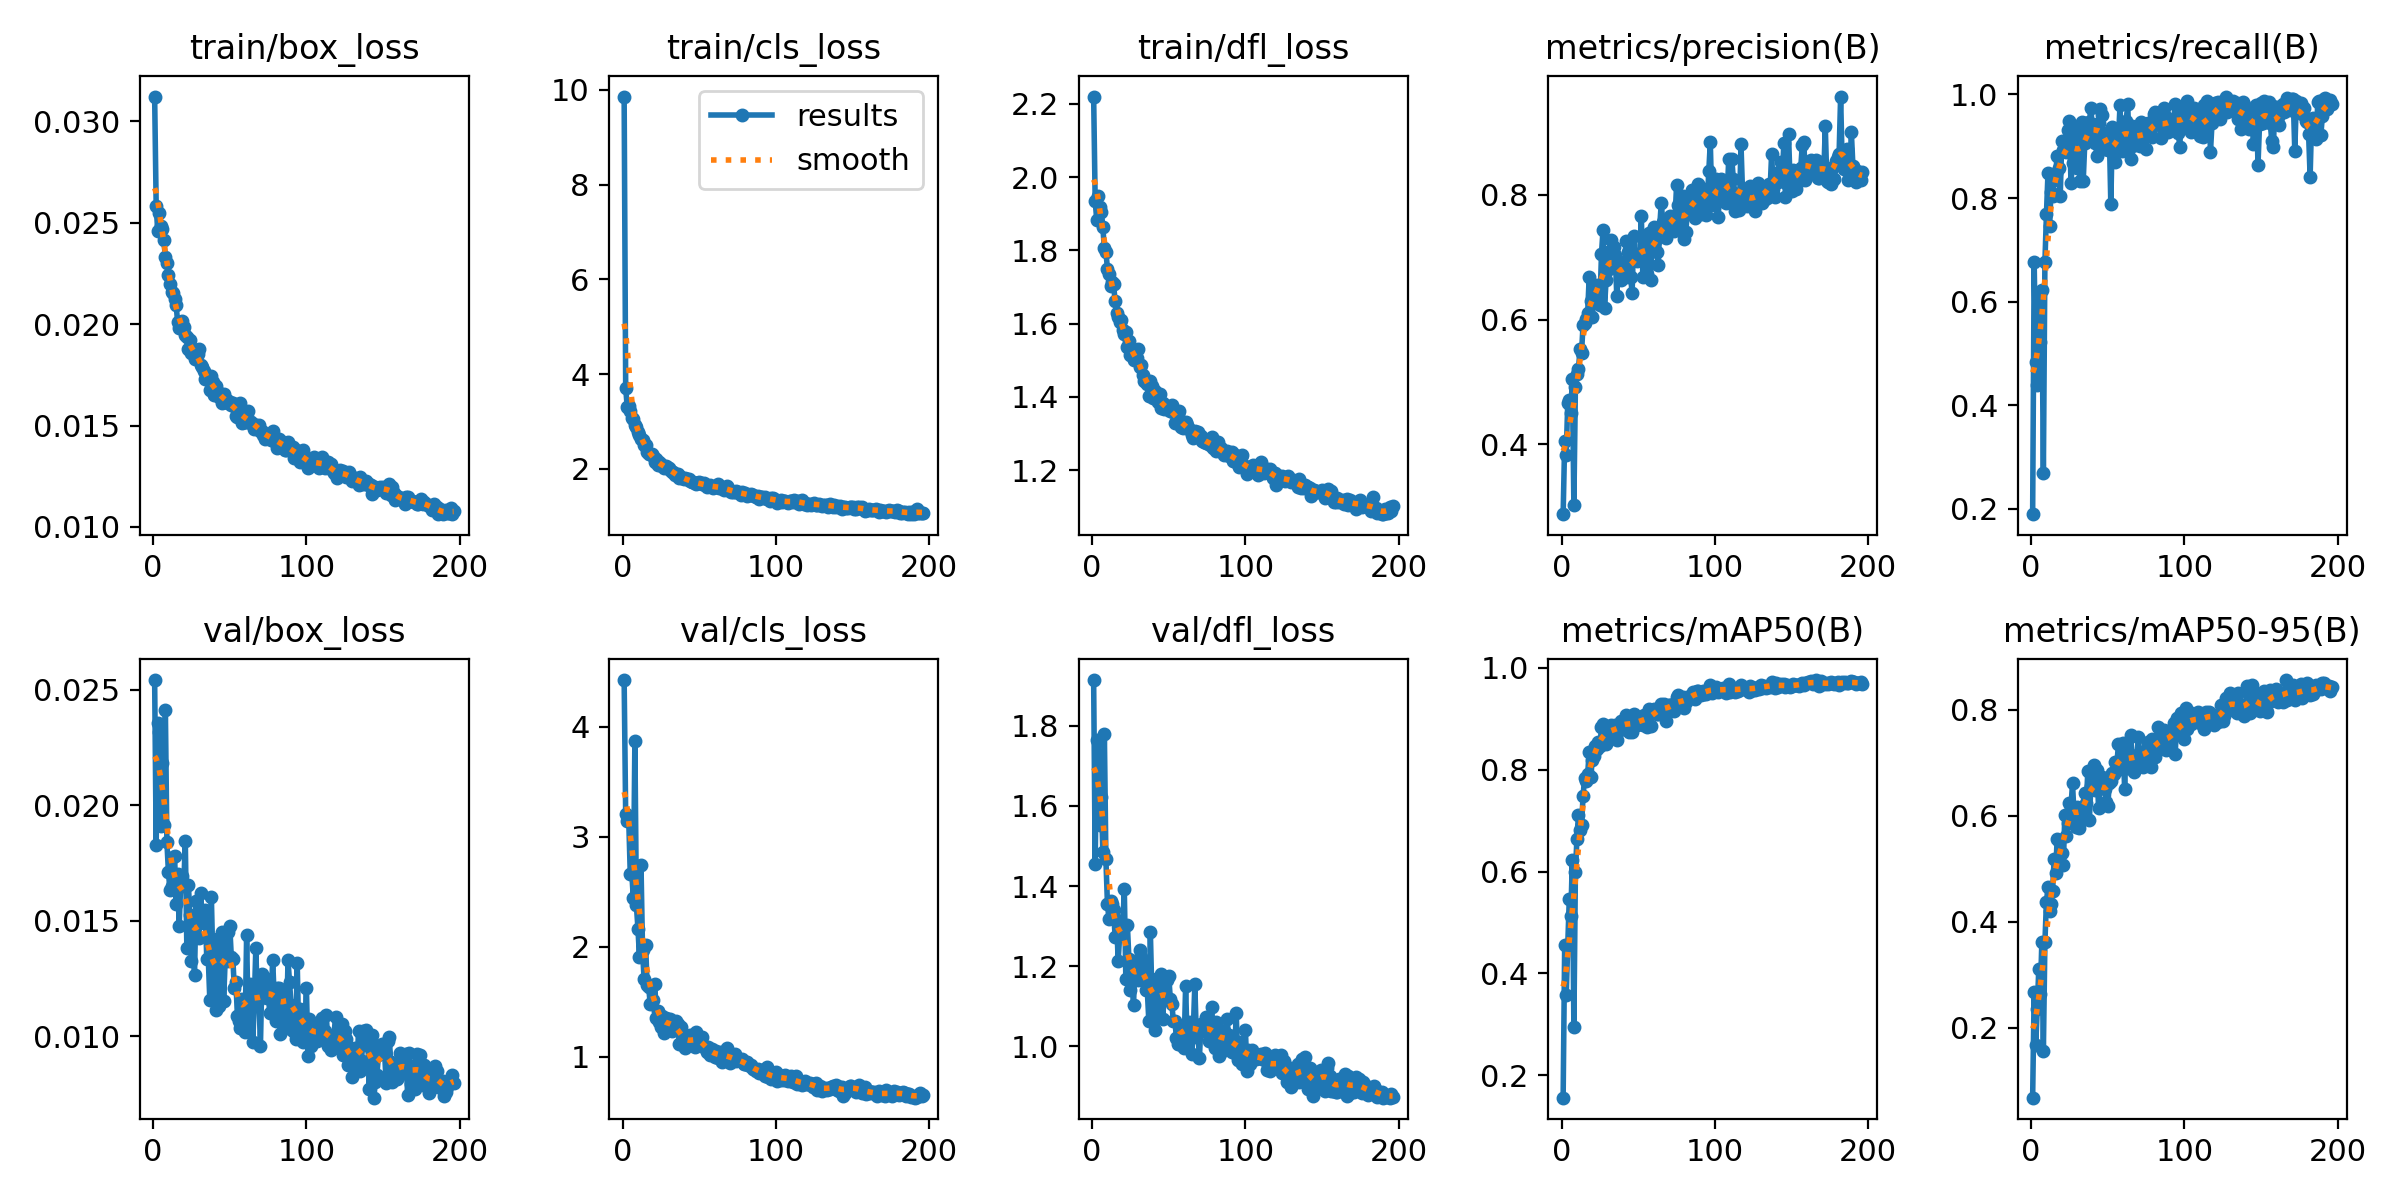

The data file committed next to this chart (first rows):
epoch, time, train/box_loss, train/cls_loss, train/dfl_loss, metrics/precision(B), metrics/recall(B), metrics/mAP50(B), metrics/mAP50-95(B), val/box_loss, val/cls_loss, val/dfl_loss, lr/pg0, lr/pg1, lr/pg2
1, 29.77, 0.03123, 9.861, 2.22, 0.2882, 0.1897, 0.1557, 0.0684, 0.02542, 4.426, 1.914, 0.0002474, 0.0002474, 0.0002474
2, 58.03, 0.02585, 3.718, 1.936, 0.4049, 0.6763, 0.4554, 0.2672, 0.01829, 3.204, 1.456, 0.0004974, 0.0004974, 0.0004974
3, 85.83, 0.02459, 3.306, 1.883, 0.3837, 0.484, 0.3571, 0.1676, 0.02355, 3.148, 1.765, 0.0007474, 0.0007474, 0.0007474
4, 113.5, 0.02551, 3.323, 1.948, 0.4661, 0.4392, 0.4549, 0.2355, 0.02315, 3.152, 1.762, 0.0009973, 0.0009973, 0.0009973
5, 140.8, 0.02486, 3.228, 1.918, 0.4718, 0.6186, 0.5454, 0.3109, 0.01911, 2.658, 1.553, 0.001247, 0.001247, 0.001247
6, 168.1, 0.0247, 3.085, 1.905, 0.4499, 0.5226, 0.5118, 0.2632, 0.02181, 2.667, 1.623, 0.001497, 0.001497, 0.001497
7, 195.3, 0.02414, 3.049, 1.862, 0.5047, 0.6227, 0.6233, 0.3617, 0.01914, 2.441, 1.486, 0.001746, 0.001746, 0.001746
8, 222.5, 0.0233, 2.923, 1.806, 0.303, 0.2701, 0.2948, 0.157, 0.02411, 3.872, 1.778, 0.001996, 0.001996, 0.001996
9, 249.8, 0.023, 2.884, 1.796, 0.4922, 0.6763, 0.5991, 0.3617, 0.0184, 2.377, 1.466, 0.001998, 0.001998, 0.001998
10, 276.9, 0.02243, 2.781, 1.75, 0.513, 0.7691, 0.6646, 0.4374, 0.0171, 2.166, 1.356, 0.001998, 0.001998, 0.001998
11, 304, 0.02196, 2.716, 1.735, 0.5206, 0.8474, 0.7113, 0.4654, 0.01632, 1.911, 1.318, 0.001997, 0.001997, 0.001997
12, 331.3, 0.02159, 2.638, 1.702, 0.5529, 0.7464, 0.6818, 0.421, 0.01652, 2.746, 1.363, 0.001996, 0.001996, 0.001996
13, 358.4, 0.02153, 2.604, 1.713, 0.5472, 0.8124, 0.6915, 0.4332, 0.01777, 1.974, 1.354, 0.001996, 0.001996, 0.001996
14, 385.5, 0.02125, 2.497, 1.708, 0.5915, 0.8041, 0.7477, 0.4576, 0.01782, 1.704, 1.341, 0.001995, 0.001995, 0.001995
15, 412.6, 0.02095, 2.514, 1.661, 0.5942, 0.835, 0.7846, 0.5177, 0.01571, 2.02, 1.273, 0.001994, 0.001994, 0.001994
16, 439.7, 0.02011, 2.353, 1.629, 0.6008, 0.8474, 0.7781, 0.4922, 0.01704, 1.655, 1.315, 0.001993, 0.001993, 0.001993
17, 466.8, 0.01981, 2.315, 1.619, 0.6111, 0.8812, 0.7922, 0.5563, 0.01478, 1.632, 1.213, 0.001992, 0.001992, 0.001992
18, 493.8, 0.01987, 2.307, 1.604, 0.6689, 0.8581, 0.8346, 0.552, 0.0166, 1.484, 1.28, 0.001991, 0.001991, 0.001991
19, 520.9, 0.02015, 2.317, 1.611, 0.6299, 0.8041, 0.7853, 0.5062, 0.01692, 1.642, 1.299, 0.00199, 0.00199, 0.00199
20, 548.1, 0.01987, 2.265, 1.582, 0.6044, 0.9093, 0.8196, 0.5301, 0.01652, 1.516, 1.296, 0.001989, 0.001989, 0.001989
21, 575.2, 0.01945, 2.144, 1.573, 0.6327, 0.8928, 0.8274, 0.5071, 0.01845, 1.665, 1.393, 0.001988, 0.001988, 0.001988
22, 602.2, 0.01936, 2.204, 1.577, 0.651, 0.8969, 0.8457, 0.6019, 0.01383, 1.351, 1.167, 0.001987, 0.001987, 0.001987
23, 629.3, 0.0188, 2.073, 1.537, 0.655, 0.8887, 0.8414, 0.5612, 0.01656, 1.417, 1.304, 0.001985, 0.001985, 0.001985
24, 656.2, 0.01923, 2.138, 1.553, 0.629, 0.932, 0.8535, 0.5859, 0.01526, 1.317, 1.218, 0.001984, 0.001984, 0.001984
25, 683.1, 0.01857, 2.112, 1.514, 0.6235, 0.9491, 0.8464, 0.6241, 0.01326, 1.269, 1.14, 0.001982, 0.001982, 0.001982
26, 710.2, 0.01879, 2.054, 1.523, 0.7055, 0.8289, 0.883, 0.6161, 0.01428, 1.376, 1.167, 0.001981, 0.001981, 0.001981
27, 737.8, 0.01827, 2.029, 1.501, 0.7431, 0.868, 0.8892, 0.6609, 0.01263, 1.221, 1.102, 0.001979, 0.001979, 0.001979
28, 764.9, 0.01852, 2.056, 1.515, 0.619, 0.9381, 0.8588, 0.6024, 0.01587, 1.352, 1.213, 0.001978, 0.001978, 0.001978
29, 791.7, 0.01852, 2.04, 1.506, 0.6638, 0.92, 0.8511, 0.579, 0.01507, 1.3, 1.194, 0.001976, 0.001976, 0.001976
30, 818.6, 0.0188, 2.016, 1.53, 0.7076, 0.8581, 0.8795, 0.6164, 0.01425, 1.327, 1.167, 0.001974, 0.001974, 0.001974
31, 845.6, 0.01801, 1.985, 1.482, 0.6804, 0.9307, 0.8821, 0.5774, 0.0162, 1.345, 1.24, 0.001973, 0.001973, 0.001973
32, 872.6, 0.01788, 1.925, 1.487, 0.7283, 0.833, 0.8885, 0.6102, 0.01507, 1.237, 1.224, 0.001971, 0.001971, 0.001971
33, 899.4, 0.01769, 1.925, 1.46, 0.6882, 0.9464, 0.8706, 0.5989, 0.0149, 1.284, 1.181, 0.001969, 0.001969, 0.001969
34, 926.4, 0.01732, 1.876, 1.443, 0.7159, 0.833, 0.8782, 0.5984, 0.01546, 1.312, 1.21, 0.001967, 0.001967, 0.001967
35, 953.5, 0.01734, 1.884, 1.44, 0.7037, 0.9059, 0.8886, 0.6428, 0.01336, 1.33, 1.141, 0.001965, 0.001965, 0.001965
36, 980.4, 0.01731, 1.895, 1.436, 0.6372, 0.9453, 0.8587, 0.6233, 0.01334, 1.3, 1.14, 0.001963, 0.001963, 0.001963
37, 1007, 0.01676, 1.816, 1.403, 0.6939, 0.9208, 0.8877, 0.6841, 0.01155, 1.116, 1.063, 0.001961, 0.001961, 0.001961
38, 1034, 0.01745, 1.84, 1.444, 0.6646, 0.9464, 0.8787, 0.5923, 0.01603, 1.27, 1.286, 0.001958, 0.001958, 0.001958
39, 1061, 0.01715, 1.8, 1.431, 0.664, 0.9737, 0.8948, 0.6563, 0.01314, 1.134, 1.126, 0.001956, 0.001956, 0.001956
40, 1088, 0.01649, 1.778, 1.397, 0.6666, 0.9315, 0.8818, 0.6579, 0.01289, 1.18, 1.106, 0.001954, 0.001954, 0.001954
41, 1115, 0.01694, 1.808, 1.415, 0.6754, 0.9394, 0.8966, 0.6947, 0.01112, 1.083, 1.041, 0.001952, 0.001952, 0.001952
42, 1142, 0.01671, 1.778, 1.4, 0.7258, 0.9062, 0.9067, 0.6486, 0.01422, 1.133, 1.168, 0.001949, 0.001949, 0.001949
43, 1169, 0.01641, 1.778, 1.387, 0.7079, 0.8804, 0.8874, 0.6855, 0.01133, 1.135, 1.071, 0.001947, 0.001947, 0.001947
44, 1196, 0.01654, 1.75, 1.408, 0.6687, 0.9449, 0.874, 0.615, 0.01377, 1.198, 1.165, 0.001944, 0.001944, 0.001944
45, 1222, 0.01613, 1.721, 1.37, 0.6683, 0.9721, 0.8954, 0.6537, 0.0145, 1.157, 1.182, 0.001941, 0.001941, 0.001941
46, 1249, 0.01654, 1.728, 1.385, 0.6431, 0.9608, 0.8747, 0.674, 0.01152, 1.14, 1.069, 0.001939, 0.001939, 0.001939
47, 1276, 0.01617, 1.709, 1.367, 0.7338, 0.9196, 0.909, 0.6705, 0.0133, 1.088, 1.123, 0.001936, 0.001936, 0.001936
48, 1303, 0.01626, 1.686, 1.372, 0.7029, 0.8949, 0.8887, 0.651, 0.01327, 1.224, 1.12, 0.001933, 0.001933, 0.001933
49, 1330, 0.01611, 1.693, 1.367, 0.6942, 0.9113, 0.8887, 0.6255, 0.01453, 1.185, 1.165, 0.00193, 0.00193, 0.00193
50, 1357, 0.01617, 1.715, 1.373, 0.6965, 0.8928, 0.8932, 0.6182, 0.01477, 1.178, 1.175, 0.001928, 0.001928, 0.001928
51, 1384, 0.01601, 1.695, 1.363, 0.6973, 0.9278, 0.9015, 0.661, 0.01344, 1.12, 1.119, 0.001925, 0.001925, 0.001925
52, 1410, 0.01609, 1.684, 1.377, 0.7654, 0.7876, 0.8971, 0.6663, 0.01335, 1.177, 1.106, 0.001922, 0.001922, 0.001922
53, 1437, 0.01597, 1.695, 1.359, 0.6681, 0.938, 0.8876, 0.6809, 0.01207, 1.098, 1.063, 0.001919, 0.001919, 0.001919
54, 1464, 0.01547, 1.652, 1.328, 0.7213, 0.9127, 0.9075, 0.6785, 0.01235, 1.078, 1.064, 0.001915, 0.001915, 0.001915
55, 1491, 0.0154, 1.628, 1.331, 0.7335, 0.8701, 0.9013, 0.701, 0.01087, 1.042, 1.02, 0.001912, 0.001912, 0.001912
56, 1518, 0.01601, 1.649, 1.354, 0.6724, 0.9258, 0.8837, 0.7007, 0.01066, 1.094, 1.006, 0.001909, 0.001909, 0.001909
57, 1544, 0.01609, 1.668, 1.361, 0.7394, 0.9155, 0.9183, 0.7347, 0.01034, 1.013, 1.006, 0.001906, 0.001906, 0.001906
58, 1571, 0.01515, 1.614, 1.317, 0.6633, 0.9791, 0.8853, 0.6873, 0.01161, 1.075, 1.051, 0.001902, 0.001902, 0.001902
59, 1598, 0.01516, 1.595, 1.315, 0.7333, 0.8899, 0.9113, 0.719, 0.01102, 1.034, 1.007, 0.001899, 0.001899, 0.001899
60, 1625, 0.01517, 1.62, 1.317, 0.7484, 0.8955, 0.9186, 0.738, 0.01018, 0.9973, 0.9968, 0.001896, 0.001896, 0.001896
... 136 more rows
